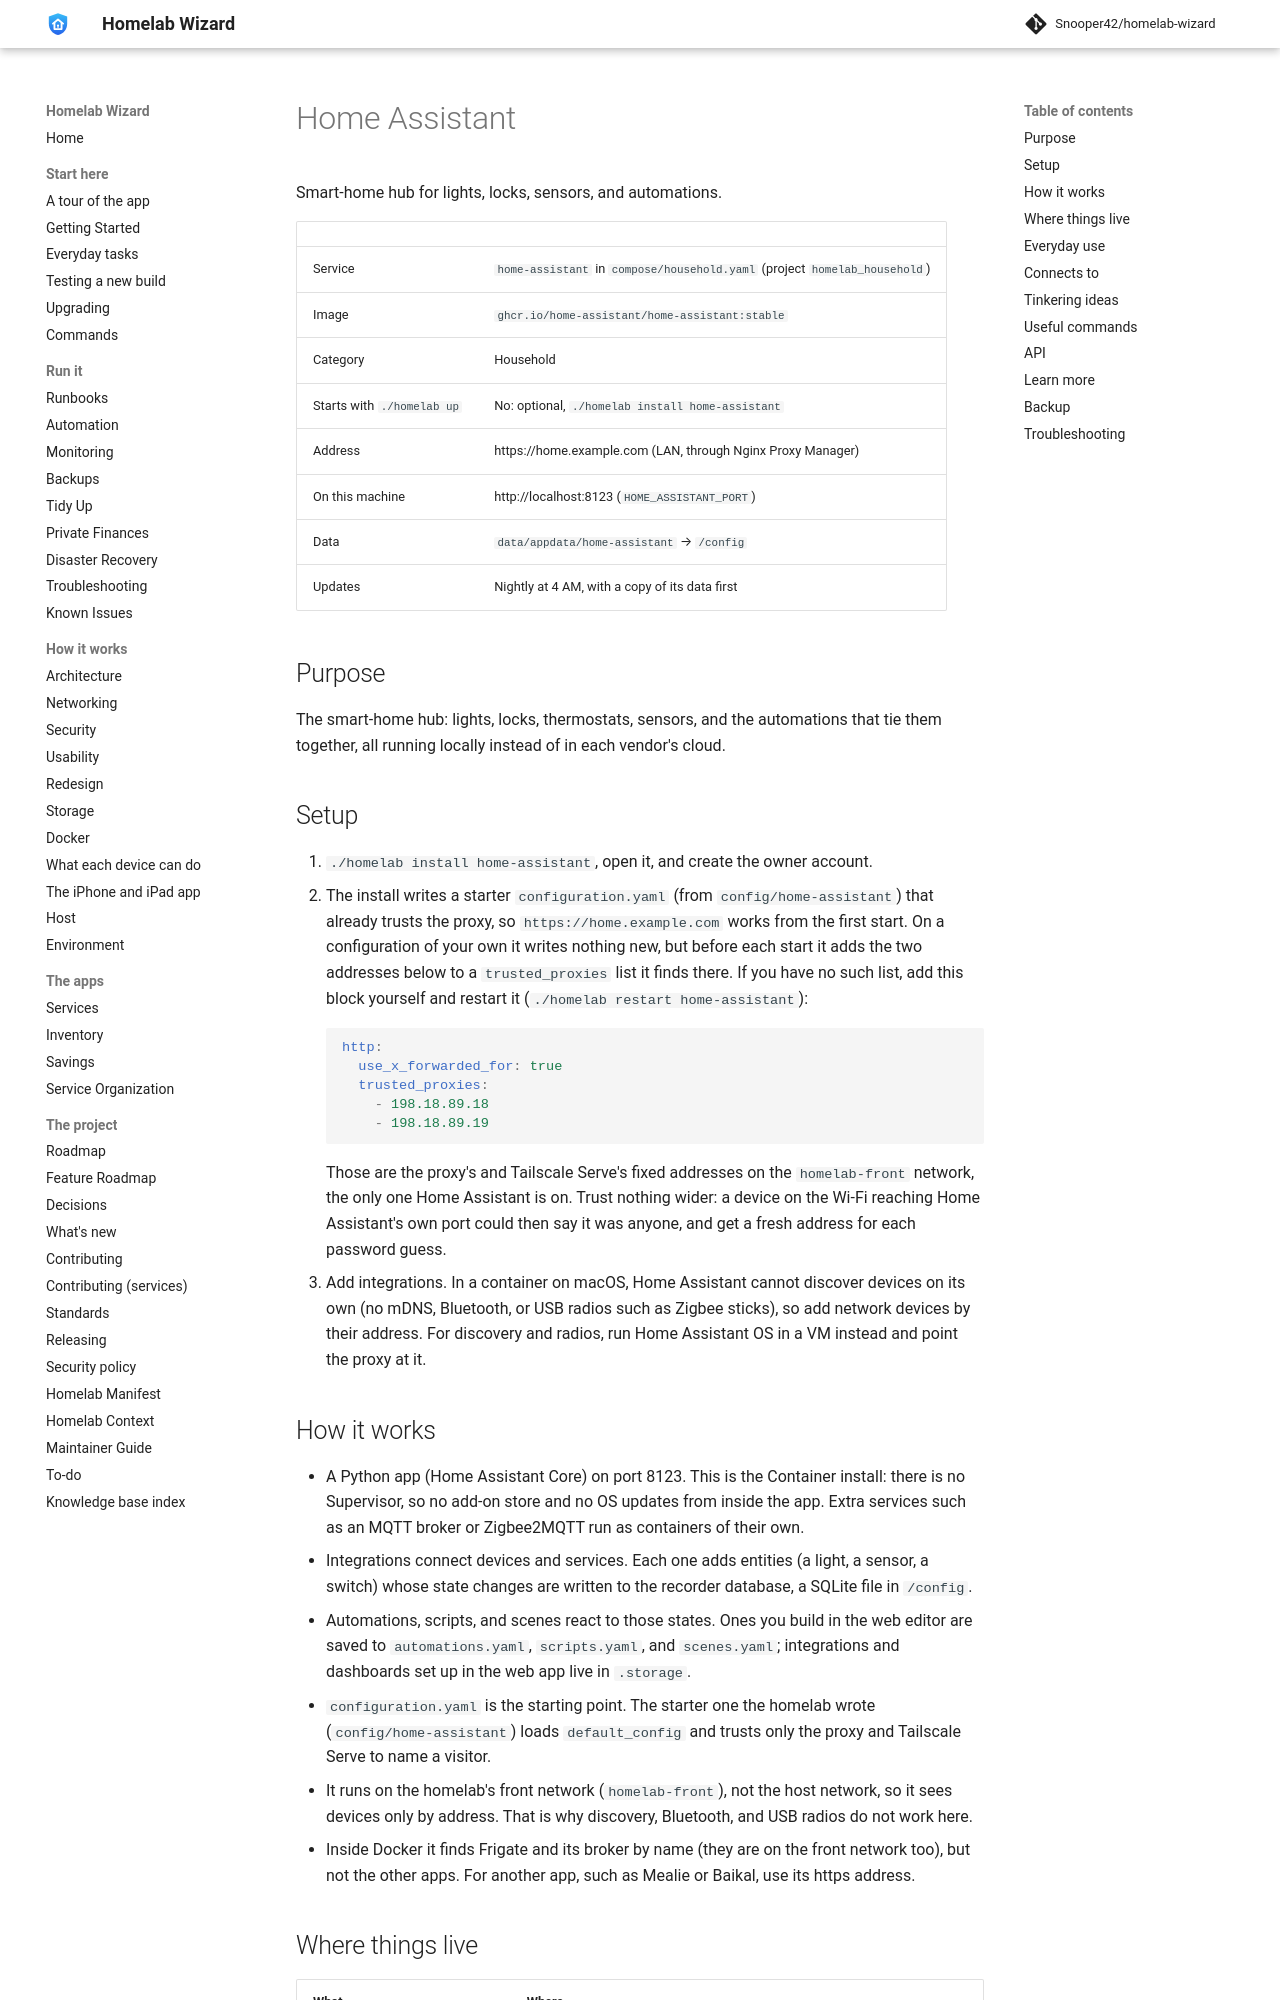

repository: Snooper42/homelab-wizard · page: services/household/Home Assistant/index.html · generator: mkdocs

---
version: 0.17.0
---

# Home Assistant

Smart-home hub for lights, locks, sensors, and automations.

<!-- BEGIN homelab:generated (./homelab docs rewrites this block) -->
| | |
|---|---|
| Service | `home-assistant` in `compose/household.yaml` (project `homelab_household`) |
| Image | `ghcr.io/home-assistant/home-assistant:stable` |
| Category | Household |
| Starts with `./homelab up` | No: optional, `./homelab install home-assistant` |
| Address | https://home.example.com (LAN, through Nginx Proxy Manager) |
| On this machine | http://localhost:8123 (`HOME_ASSISTANT_PORT`) |
| Data | `data/appdata/home-assistant` → `/config` |
| Updates | Nightly at 4 AM, with a copy of its data first |
<!-- END homelab:generated -->

## Purpose

The smart-home hub: lights, locks, thermostats, sensors, and the automations that tie them together, all running locally instead of in each vendor's cloud.

## Setup

1. `./homelab install home-assistant`, open it, and create the owner account.
2. The install writes a starter `configuration.yaml` (from `config/home-assistant`) that already trusts the proxy, so `https://home.example.com` works from the first start. On a configuration of your own it writes nothing new, but before each start it adds the two addresses below to a `trusted_proxies` list it finds there. If you have no such list, add this block yourself and restart it (`./homelab restart home-assistant`):
   ```yaml
   http:
     use_x_forwarded_for: true
     trusted_proxies:
       - 198.18.89.18
       - 198.18.89.19
   ```
   Those are the proxy's and Tailscale Serve's fixed addresses on the `homelab-front` network, the only one Home Assistant is on. Trust nothing wider: a device on the Wi-Fi reaching Home Assistant's own port could then say it was anyone, and get a fresh address for each password guess.
3. Add integrations. In a container on macOS, Home Assistant cannot discover devices on its own (no mDNS, Bluetooth, or USB radios such as Zigbee sticks), so add network devices by their address. For discovery and radios, run Home Assistant OS in a VM instead and point the proxy at it.

## How it works

- A Python app (Home Assistant Core) on port 8123. This is the Container install: there is no Supervisor, so no add-on store and no OS updates from inside the app. Extra services such as an MQTT broker or Zigbee2MQTT run as containers of their own.
- Integrations connect devices and services. Each one adds entities (a light, a sensor, a switch) whose state changes are written to the recorder database, a SQLite file in `/config`.
- Automations, scripts, and scenes react to those states. Ones you build in the web editor are saved to `automations.yaml`, `scripts.yaml`, and `scenes.yaml`; integrations and dashboards set up in the web app live in `.storage`.
- `configuration.yaml` is the starting point. The starter one the homelab wrote (`config/home-assistant`) loads `default_config` and trusts only the proxy and Tailscale Serve to name a visitor.
- It runs on the homelab's front network (`homelab-front`), not the host network, so it sees devices only by address. That is why discovery, Bluetooth, and USB radios do not work here.
- Inside Docker it finds Frigate and its broker by name (they are on the front network too), but not the other apps. For another app, such as Mealie or Baikal, use its https address.
